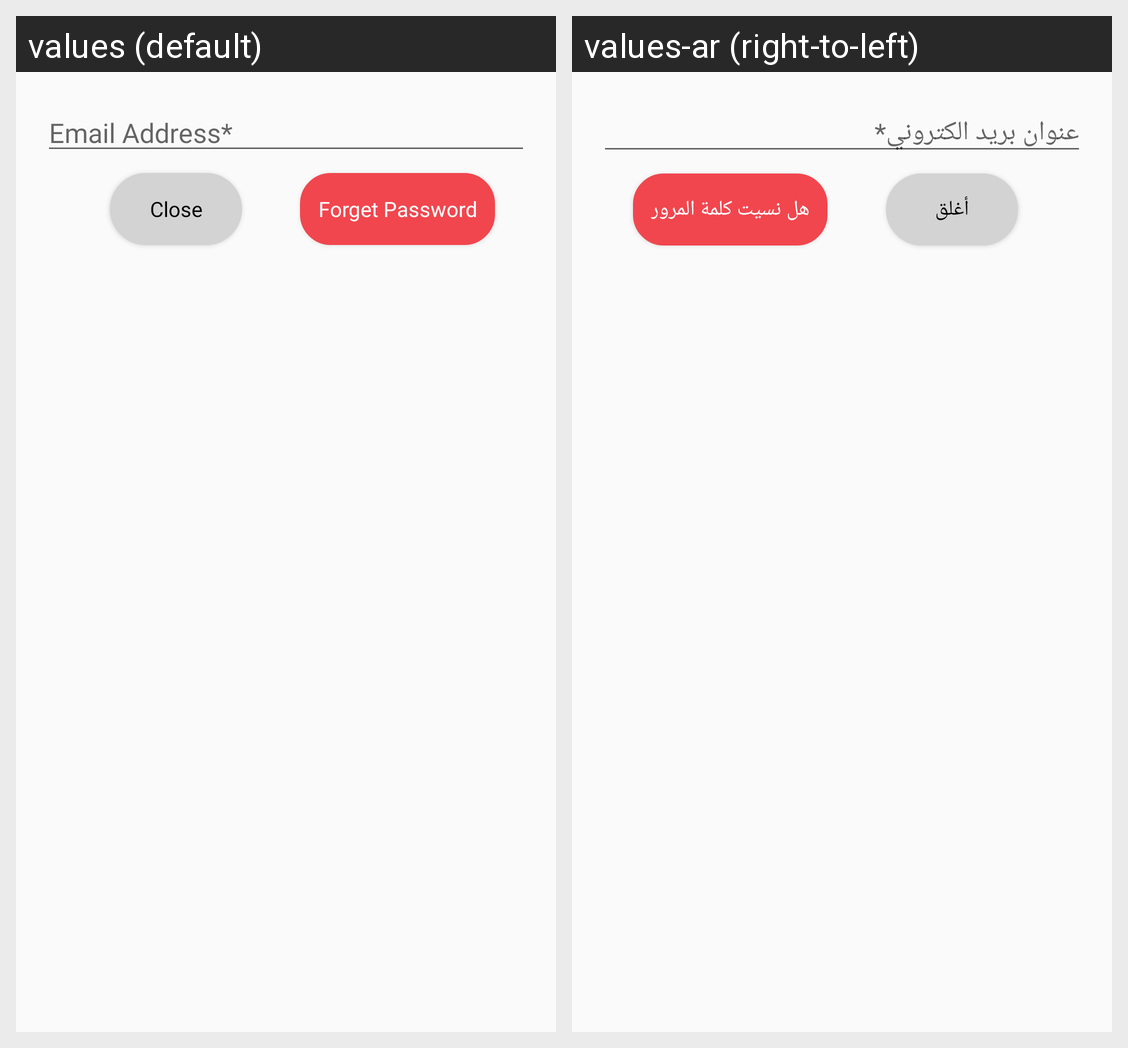

Translations of the strings shown on this Android screen, per locale in the grid:
Android screen res/layout/forgot_password_layout.xml rendered under 2 locales, left to right: values (default), values-ar (right-to-left). Device: Nexus 5 (rendered at 1080×1920; each locale shown at half size, 540×960, under a caption strip naming it); theme AppTheme.
Strings drawn on this screen, with the default value and each locale's value (text and hints the layout hard-codes, and strings that could not be matched under every locale, appear in the picture but are not listed):

email_address_string
  values: Email Address*
  values-ar: عنوان بريد الكتروني*

close_string
  values: Close
  values-ar: أغلق

forgot_password_string
  values: Forget Password
  values-ar: هل نسيت كلمة المرور
